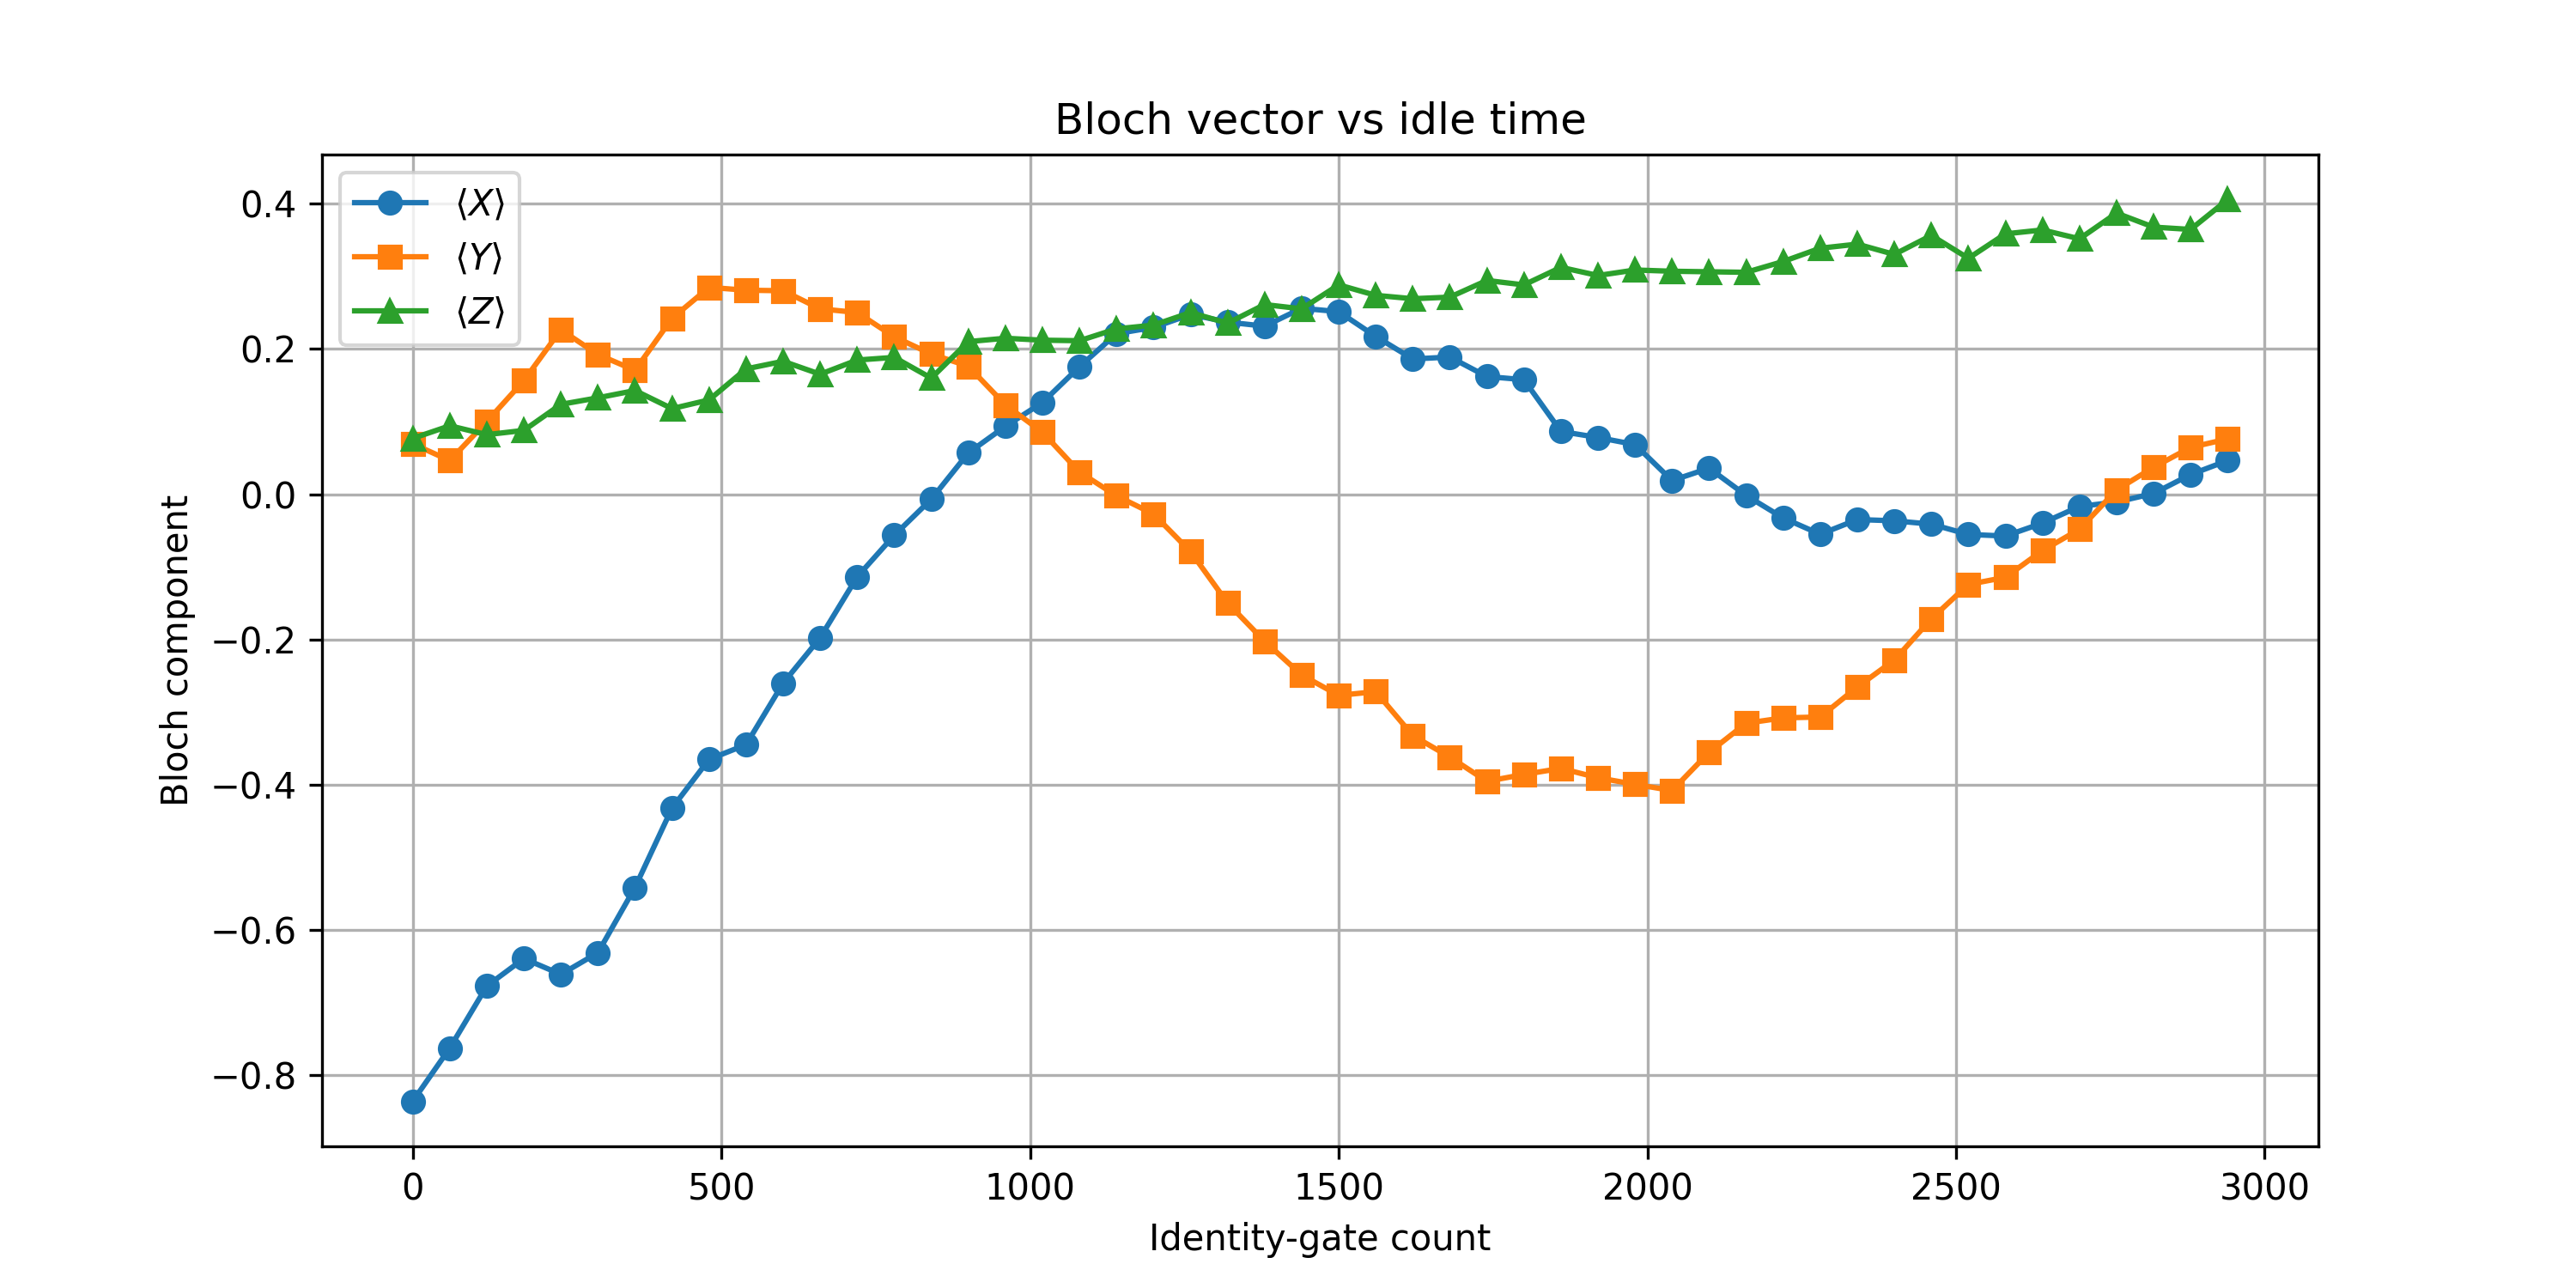

Values plotted in this chart, from the file beside it:
id_gates, X, Y, Z
0, -0.8362, 0.06934, 0.0769
60, -0.7629, 0.04639, 0.09424
120, -0.6775, 0.1001, 0.08203
180, -0.6396, 0.1565, 0.08789
240, -0.6614, 0.2266, 0.1238
300, -0.6316, 0.1924, 0.1328
360, -0.5417, 0.1707, 0.1428
420, -0.4324, 0.2422, 0.1179
480, -0.3652, 0.2849, 0.1299
540, -0.345, 0.281, 0.1726
600, -0.2603, 0.2803, 0.1831
660, -0.1978, 0.2554, 0.1653
720, -0.1138, 0.2502, 0.1848
780, -0.05664, 0.2168, 0.1885
840, -0.006836, 0.1931, 0.1599
900, 0.05688, 0.1763, 0.2102
960, 0.09351, 0.123, 0.2148
1020, 0.1262, 0.08545, 0.2122
1080, 0.1755, 0.03052, 0.2114
1140, 0.2212, -0.002197, 0.2278
1200, 0.2297, -0.02734, 0.2329
1260, 0.2476, -0.0791, 0.2502
1320, 0.2371, -0.1499, 0.2356
1380, 0.2314, -0.2026, 0.2612
1440, 0.2561, -0.249, 0.2554
1500, 0.2515, -0.2771, 0.2883
1560, 0.2173, -0.272, 0.2739
1620, 0.1863, -0.3325, 0.2693
1680, 0.189, -0.3621, 0.2715
1740, 0.1621, -0.3955, 0.2944
1800, 0.1577, -0.386, 0.2883
1860, 0.08643, -0.3777, 0.3125
1920, 0.07812, -0.3906, 0.3013
1980, 0.06836, -0.3997, 0.3088
2040, 0.0188, -0.4082, 0.3071
2100, 0.03589, -0.3555, 0.3064
2160, -0.001709, -0.3154, 0.3057
2220, -0.03271, -0.3081, 0.3206
2280, -0.05518, -0.3069, 0.3389
2340, -0.03491, -0.2656, 0.3445
2400, -0.03662, -0.2285, 0.3303
2460, -0.04126, -0.1716, 0.3564
2520, -0.05542, -0.1243, 0.325
2580, -0.05762, -0.1145, 0.3586
2640, -0.03979, -0.07764, 0.364
2700, -0.01685, -0.04834, 0.3518
2760, -0.01074, 0.005859, 0.3872
2820, 0.0009766, 0.03711, 0.3679
2880, 0.0271, 0.06445, 0.3647
2940, 0.04639, 0.07617, 0.4058
